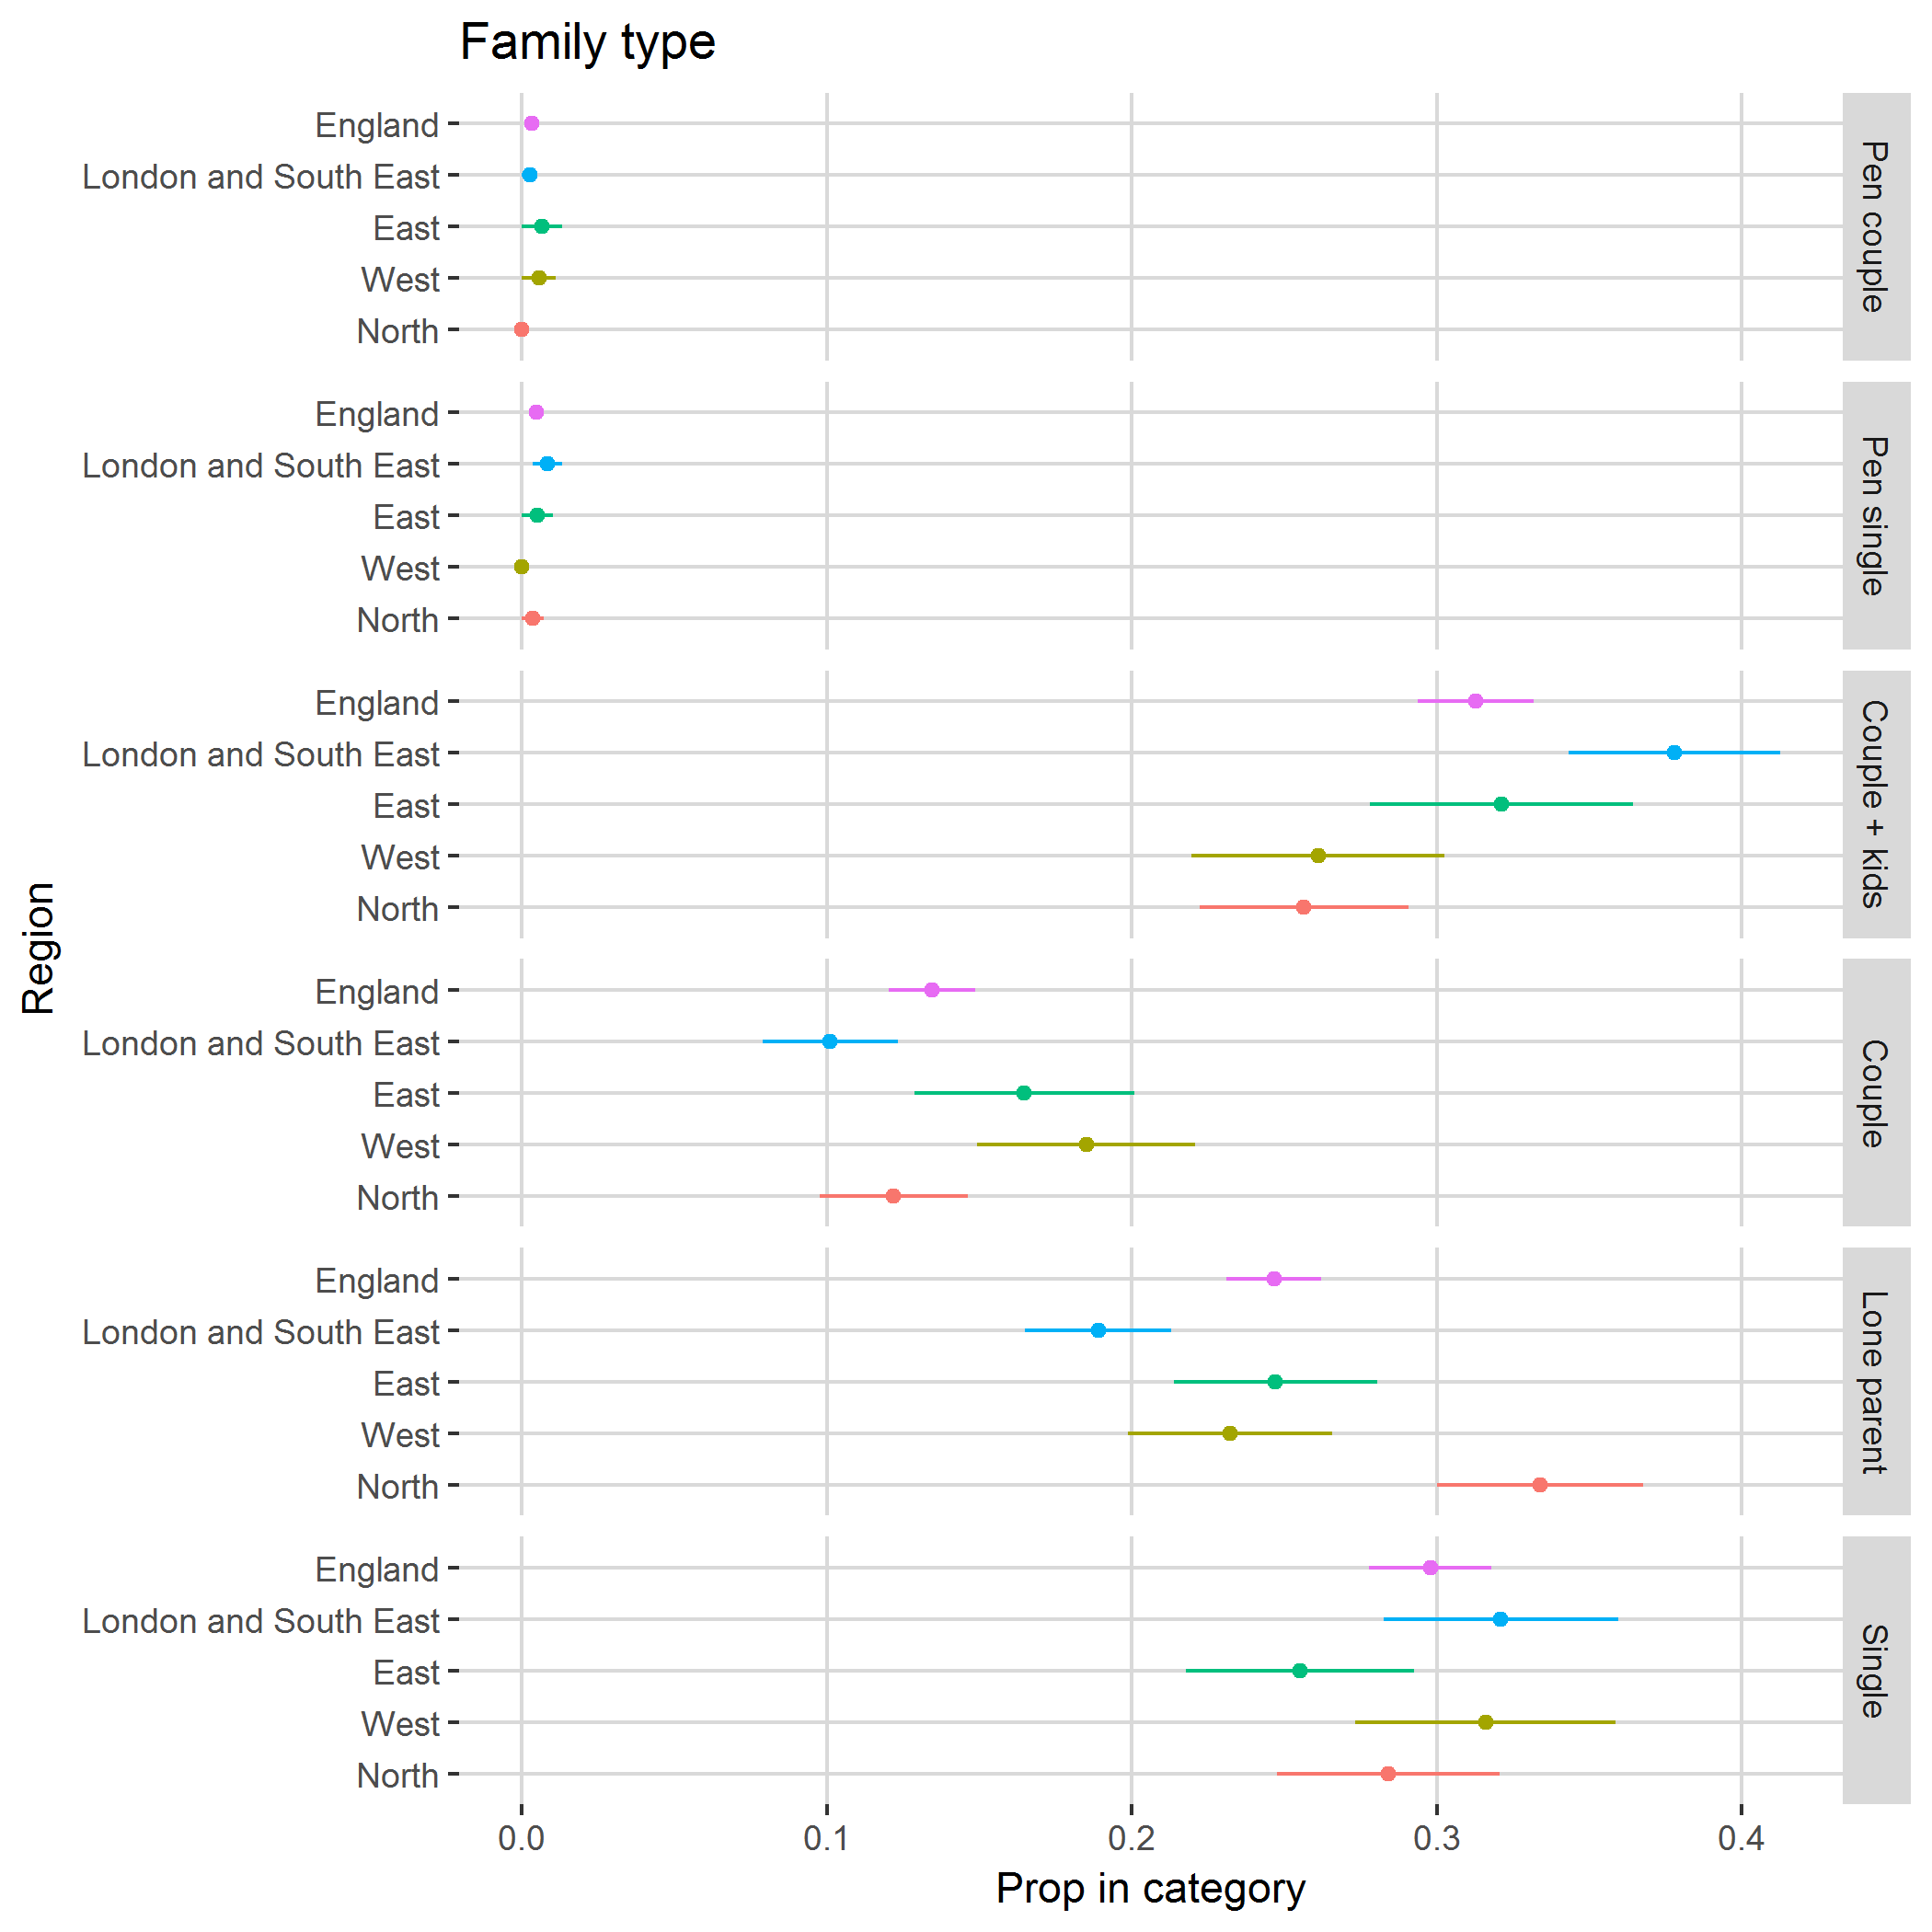

The file beside this chart, header and first rows:
, region, category, svy_fun, SE
1, North, Pen couple, 0, 0
2, North, Pen single, 0.003589, 0.003587
3, North, Couple + kids, 0.2565, 0.03413
4, North, Couple, 0.122, 0.02433
5, North, Lone parent, 0.3338, 0.0338
6, North, Single, 0.2841, 0.03662
7, West, Pen couple, 0.005611, 0.005602
8, West, Pen single, 0, 0
9, West, Couple + kids, 0.2611, 0.04155
10, West, Couple, 0.1851, 0.03568
11, West, Lone parent, 0.2322, 0.03348
12, West, Single, 0.3161, 0.04265
13, East, Pen couple, 0.006565, 0.006547
14, East, Pen single, 0.005068, 0.005062
15, East, Couple + kids, 0.3212, 0.0432
16, East, Couple, 0.1647, 0.03604
17, East, Lone parent, 0.2471, 0.03328
18, East, Single, 0.2553, 0.0374
19, London and South East, Pen couple, 0.002603, 0.002603
20, London and South East, Pen single, 0.008416, 0.00486
21, London and South East, Couple + kids, 0.3779, 0.03465
22, London and South East, Couple, 0.1012, 0.02212
23, London and South East, Lone parent, 0.189, 0.02409
24, London and South East, Single, 0.321, 0.03841
25, England, Pen couple, 0.00322, 0.00187
26, England, Pen single, 0.004901, 0.002191
27, England, Couple + kids, 0.3127, 0.01898
28, England, Couple, 0.1346, 0.01409
29, England, Lone parent, 0.2467, 0.01552
30, England, Single, 0.2979, 0.02007
